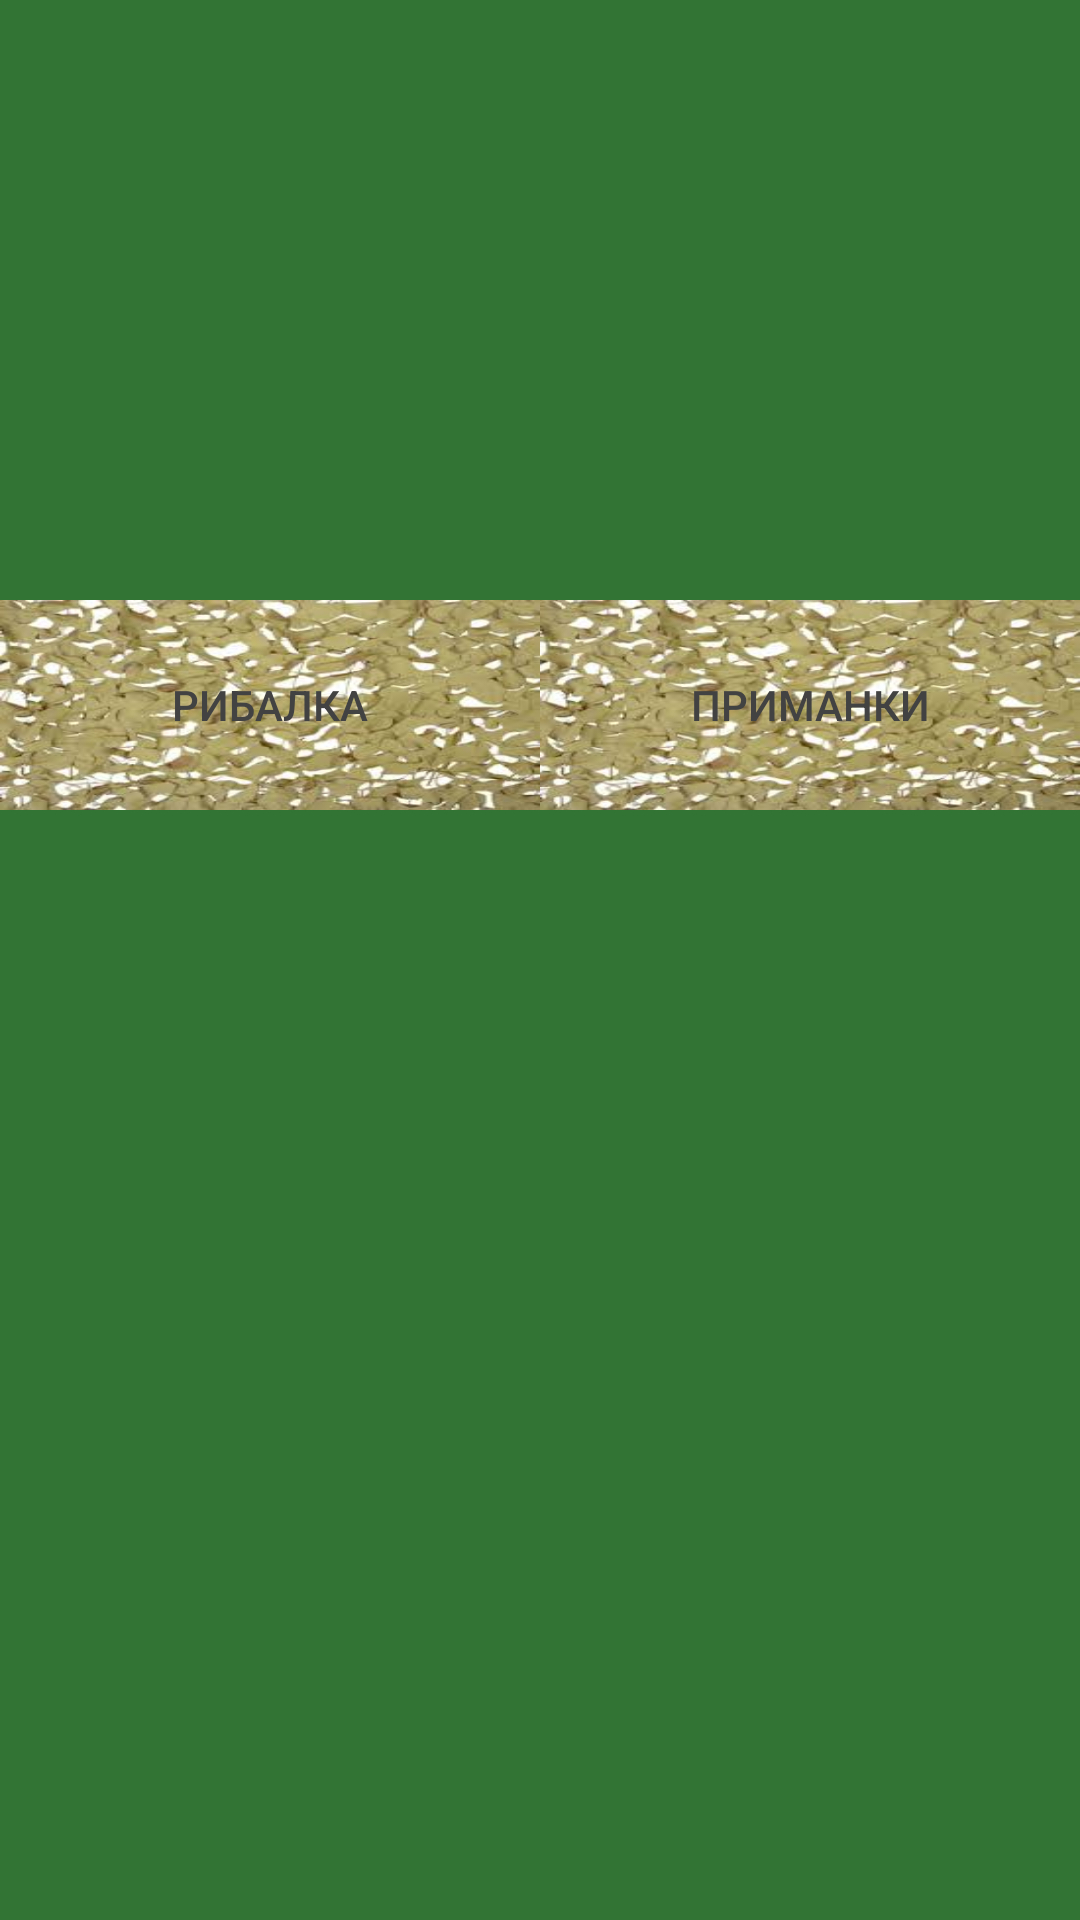

The Android layout XML behind this screen, and the referenced resources:
<!-- AndroidManifest.xml: application theme AppTheme -->
<!-- res/layout/fragment_first_window.xml -->
<?xml version="1.0" encoding="utf-8"?>
<androidx.constraintlayout.widget.ConstraintLayout
    xmlns:android="http://schemas.android.com/apk/res/android"
    xmlns:app="http://schemas.android.com/apk/res-auto"
    xmlns:tools="http://schemas.android.com/tools"
    android:layout_width="match_parent"
    android:layout_height="match_parent"
    tools:context=".ui.fragment.FirstWindow"
    android:background="@color/colorToolbar">

    <include
        layout="@layout/button_grup1_layout"
        android:layout_width="match_parent"
        android:layout_height="70dp"
        android:layout_marginTop="200dp"
        app:layout_constraintEnd_toEndOf="parent"
        app:layout_constraintHorizontal_bias="1.0"
        app:layout_constraintStart_toStartOf="parent"
        app:layout_constraintTop_toTopOf="parent">
    </include>
</androidx.constraintlayout.widget.ConstraintLayout>
<!-- res/layout/button_grup1_layout.xml (included above) -->
<?xml version="1.0" encoding="utf-8"?>
<LinearLayout
    xmlns:android="http://schemas.android.com/apk/res/android"
    android:orientation="horizontal"
    android:layout_width="match_parent"
    android:layout_height="70dp">

    <Button
        android:id="@+id/bt_fisching"
        style="@style/Toolbar"
        android:layout_width="wrap_content"
        android:layout_height="wrap_content"
        android:layout_gravity="center"
        android:layout_weight="1"
        android:text="@string/bt_fisching"
        android:textColor="@color/cardview_dark_background">

    </Button>

    <Button
        android:id="@+id/bt_lure"
        style="@style/Toolbar"
        android:layout_width="wrap_content"
        android:layout_height="wrap_content"
        android:layout_gravity="center"
        android:layout_weight="1"
        android:text="@string/bt_lure"
        android:textColor="@color/cardview_dark_background">

    </Button>

</LinearLayout>
<!-- resources referenced by this layout -->
<resources>
  <color name="colorToolbar">#317433</color>
  <string name="bt_fisching">Рибалка</string>
  <string name="bt_lure">Приманки</string>
  <style name="Toolbar">
          <item name="android:layout_width">match_parent</item>
          <item name="android:layout_height">?attr/actionBarSize</item>
          <item name="theme">@style/ThemeOverlay.AppCompat.Dark.ActionBar</item>
          <item name="android:background">@drawable/toolbar_styl</item>
      </style>
  <style name="AppTheme" parent="Theme.AppCompat.DayNight.NoActionBar">
          
          <item name="colorPrimary">@color/colorPrimary</item>
          <item name="colorPrimaryDark">@color/colorPrimaryDark</item>
          <item name="colorAccent">@color/colorAccent</item>
      </style>
  <!-- drawable toolbar_styl: jpeg bitmap (drawable, 12478 bytes) -->
  <color name="colorPrimary">#4A64F9</color>
  <color name="colorPrimaryDark">#7EEC82</color>
  <color name="colorAccent">#4051EE</color>
</resources>
